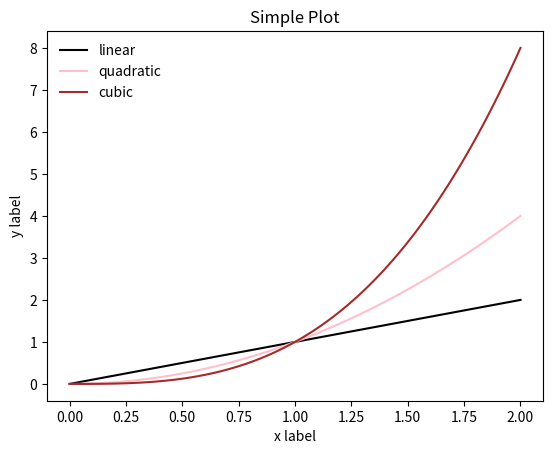

Reproduce this figure in Python.
import matplotlib.pyplot as plt
import numpy as np

fig1 = plt.figure()  # an empty figure with no axes

# Gere 100 valores de 0 a 2
x = np.linspace(0, 2, 100)

plt.plot(x, x, label='linear', color='black')
plt.plot(x, x**2, label='quadratic', color='pink')
plt.plot(x, x**3, label='cubic', color='brown')

#
plt.xlabel('x label')
plt.ylabel('y label')
#
plt.title("Simple Plot")
plt.legend(frameon=False)
plt.show()